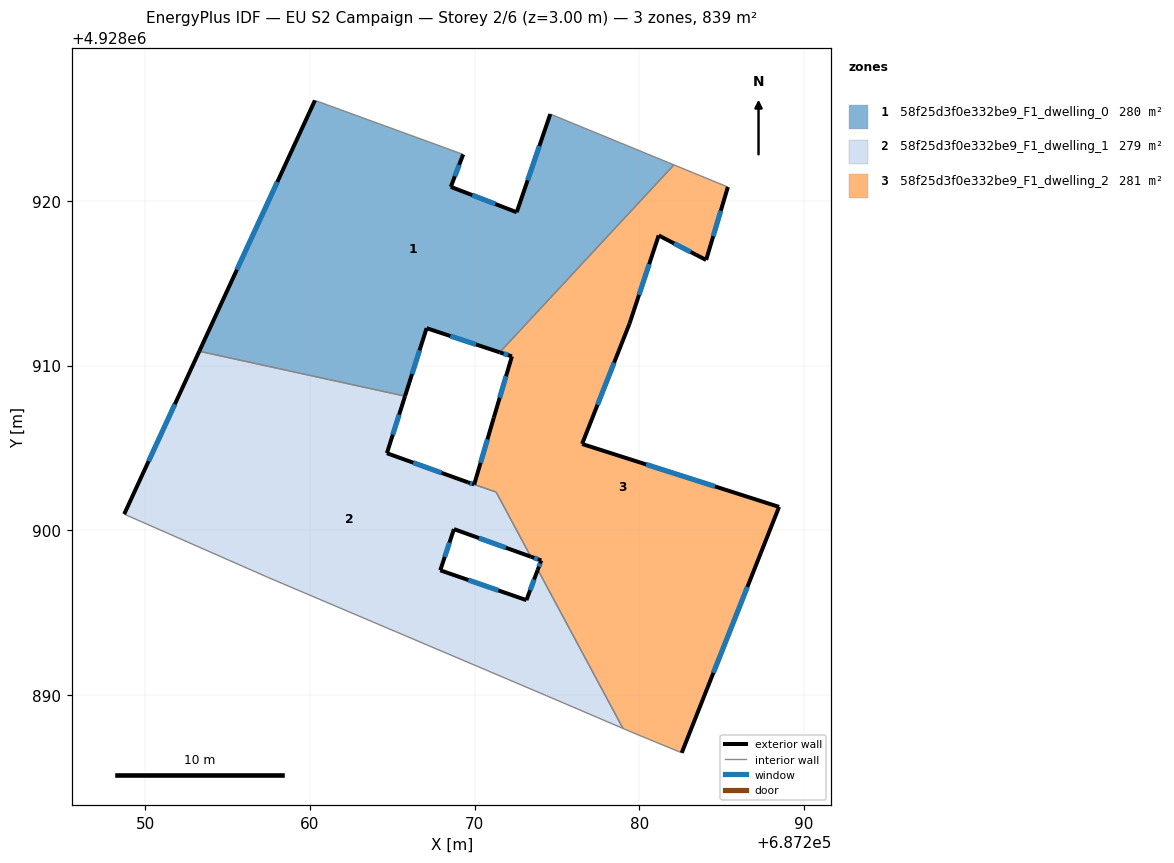
=== STOREY PLAN SPEC (per zone: floor XY polygon, exterior-wall plan segments, windows/doors) ===
zone 1: 58f25d3f0e332be9_F1_dwelling_0  (279.7 m²)
  floor: (687271.52, 4928910.80) (687282.10, 4928922.18) (687274.59, 4928925.27) (687272.55, 4928919.31) (687268.55, 4928920.85) (687269.30, 4928922.82) (687260.30, 4928926.10) (687253.28, 4928910.87) (687265.77, 4928908.14) (687267.08, 4928912.27)
  exterior wall: (687269.30, 4928922.82) – (687268.55, 4928920.85)  [2.1 m]
    window: (687269.06, 4928922.18) – (687268.80, 4928921.49)  [0.8 m²]
  exterior wall: (687268.55, 4928920.85) – (687272.55, 4928919.31)  [4.3 m]
    window: (687269.85, 4928920.35) – (687271.25, 4928919.81)  [1.6 m²]
  exterior wall: (687272.55, 4928919.31) – (687274.59, 4928925.27)  [6.3 m]
    window: (687273.22, 4928921.24) – (687273.93, 4928923.33)  [2.3 m²]
  exterior wall: (687271.52, 4928910.80) – (687267.08, 4928912.27)  [4.7 m]
    window: (687270.08, 4928911.28) – (687268.53, 4928911.79)  [1.7 m²]
  exterior wall: (687267.08, 4928912.27) – (687265.77, 4928908.14)  [4.3 m]
    window: (687266.66, 4928910.92) – (687266.20, 4928909.48)  [1.6 m²]
  exterior wall: (687253.28, 4928910.87) – (687260.30, 4928926.10)  [16.8 m]
    window: (687255.56, 4928915.82) – (687258.02, 4928921.14)  [6.1 m²]
  interior walls: 4
zone 2: 58f25d3f0e332be9_F1_dwelling_1  (278.7 m²)
  floor: (687279.01, 4928887.96) (687273.83, 4928897.60) (687273.14, 4928895.76) (687267.91, 4928897.57) (687268.74, 4928900.07) (687273.41, 4928898.39) (687271.30, 4928902.32) (687269.97, 4928902.78) (687269.59, 4928902.91) (687264.67, 4928904.68) (687265.77, 4928908.14) (687253.28, 4928910.87) (687248.72, 4928900.98) (687257.40, 4928897.16) (687274.35, 4928889.96)
  exterior wall: (687264.67, 4928904.68) – (687269.59, 4928902.91)  [5.2 m]
    window: (687266.27, 4928904.10) – (687267.99, 4928903.48)  [1.9 m²]
  exterior wall: (687269.59, 4928902.91) – (687269.97, 4928902.78)  [0.4 m]
    window: (687269.71, 4928902.86) – (687269.85, 4928902.82)  [0.1 m²]
  exterior wall: (687273.41, 4928898.39) – (687268.74, 4928900.07)  [5.0 m]
    window: (687271.89, 4928898.94) – (687270.26, 4928899.52)  [1.8 m²]
  exterior wall: (687268.74, 4928900.07) – (687267.91, 4928897.57)  [2.6 m]
    window: (687268.47, 4928899.25) – (687268.18, 4928898.38)  [1.0 m²]
  exterior wall: (687267.91, 4928897.57) – (687273.14, 4928895.76)  [5.5 m]
    window: (687269.61, 4928896.98) – (687271.44, 4928896.34)  [2.0 m²]
  exterior wall: (687273.14, 4928895.76) – (687273.83, 4928897.60)  [2.0 m]
    window: (687273.37, 4928896.36) – (687273.61, 4928897.00)  [0.7 m²]
  exterior wall: (687248.72, 4928900.98) – (687253.28, 4928910.87)  [10.9 m]
    window: (687250.21, 4928904.19) – (687251.80, 4928907.65)  [4.0 m²]
  exterior wall: (687265.77, 4928908.14) – (687264.67, 4928904.68)  [3.6 m]
    window: (687265.42, 4928907.01) – (687265.03, 4928905.80)  [1.3 m²]
  interior walls: 7
zone 3: 58f25d3f0e332be9_F1_dwelling_2  (280.6 m²)
  floor: (687282.57, 4928886.49) (687288.48, 4928901.42) (687276.52, 4928905.24) (687279.40, 4928912.55) (687281.17, 4928917.90) (687284.05, 4928916.41) (687285.37, 4928920.84) (687282.10, 4928922.18) (687271.52, 4928910.80) (687272.26, 4928910.56) (687271.16, 4928906.84) (687269.97, 4928902.78) (687271.30, 4928902.32) (687273.41, 4928898.39) (687274.04, 4928898.17) (687273.83, 4928897.60) (687279.01, 4928887.96) (687279.61, 4928887.71)
  exterior wall: (687271.16, 4928906.84) – (687272.26, 4928910.56)  [3.9 m]
    window: (687271.52, 4928908.05) – (687271.91, 4928909.35)  [1.4 m²]
  exterior wall: (687272.26, 4928910.56) – (687271.52, 4928910.80)  [0.8 m]
    window: (687272.02, 4928910.64) – (687271.76, 4928910.72)  [0.3 m²]
  exterior wall: (687285.37, 4928920.84) – (687284.05, 4928916.41)  [4.6 m]
    window: (687284.94, 4928919.40) – (687284.48, 4928917.85)  [1.7 m²]
  exterior wall: (687284.05, 4928916.41) – (687281.17, 4928917.90)  [3.2 m]
    window: (687283.12, 4928916.89) – (687282.11, 4928917.41)  [1.2 m²]
  exterior wall: (687281.17, 4928917.90) – (687279.40, 4928912.55)  [5.6 m]
    window: (687280.60, 4928916.16) – (687279.98, 4928914.29)  [2.1 m²]
  exterior wall: (687279.40, 4928912.55) – (687276.52, 4928905.24)  [7.9 m]
    window: (687278.47, 4928910.17) – (687277.46, 4928907.61)  [2.9 m²]
  exterior wall: (687276.52, 4928905.24) – (687288.48, 4928901.42)  [12.6 m]
    window: (687280.41, 4928903.99) – (687284.59, 4928902.66)  [4.6 m²]
  exterior wall: (687288.48, 4928901.42) – (687282.57, 4928886.49)  [16.1 m]
    window: (687286.56, 4928896.56) – (687284.49, 4928891.34)  [5.9 m²]
  exterior wall: (687273.83, 4928897.60) – (687274.04, 4928898.17)  [0.6 m]
    window: (687273.90, 4928897.79) – (687273.97, 4928897.98)  [0.2 m²]
  exterior wall: (687274.04, 4928898.17) – (687273.41, 4928898.39)  [0.7 m]
    window: (687273.84, 4928898.24) – (687273.62, 4928898.32)  [0.2 m²]
  exterior wall: (687269.97, 4928902.78) – (687271.16, 4928906.84)  [4.2 m]
    window: (687270.36, 4928904.10) – (687270.78, 4928905.52)  [1.6 m²]
  interior walls: 7

=== DERIVED (storey summary) ===
Building: EU S2 Campaign
Storey: 2 of 6  (floor level z = 3.00 m)
Storey gross floor area: 838.9 m²
Zones on this storey: 3
  - 58f25d3f0e332be9_F1_dwelling_0: floor 279.7 m²; exterior wall 38.5 m (115.4 m²); 6 window(s) 14.1 m²; WWR 12.2%
  - 58f25d3f0e332be9_F1_dwelling_1: floor 278.7 m²; exterior wall 35.2 m (105.7 m²); 8 window(s) 12.9 m²; WWR 12.2%
  - 58f25d3f0e332be9_F1_dwelling_2: floor 280.6 m²; exterior wall 60.1 m (180.4 m²); 11 window(s) 22.0 m²; WWR 12.2%
Zone adjacency (shared interzone walls):
  - 58f25d3f0e332be9_F1_dwelling_0 ↔ 58f25d3f0e332be9_F1_dwelling_1
  - 58f25d3f0e332be9_F1_dwelling_0 ↔ 58f25d3f0e332be9_F1_dwelling_2
  - 58f25d3f0e332be9_F1_dwelling_1 ↔ 58f25d3f0e332be9_F1_dwelling_2